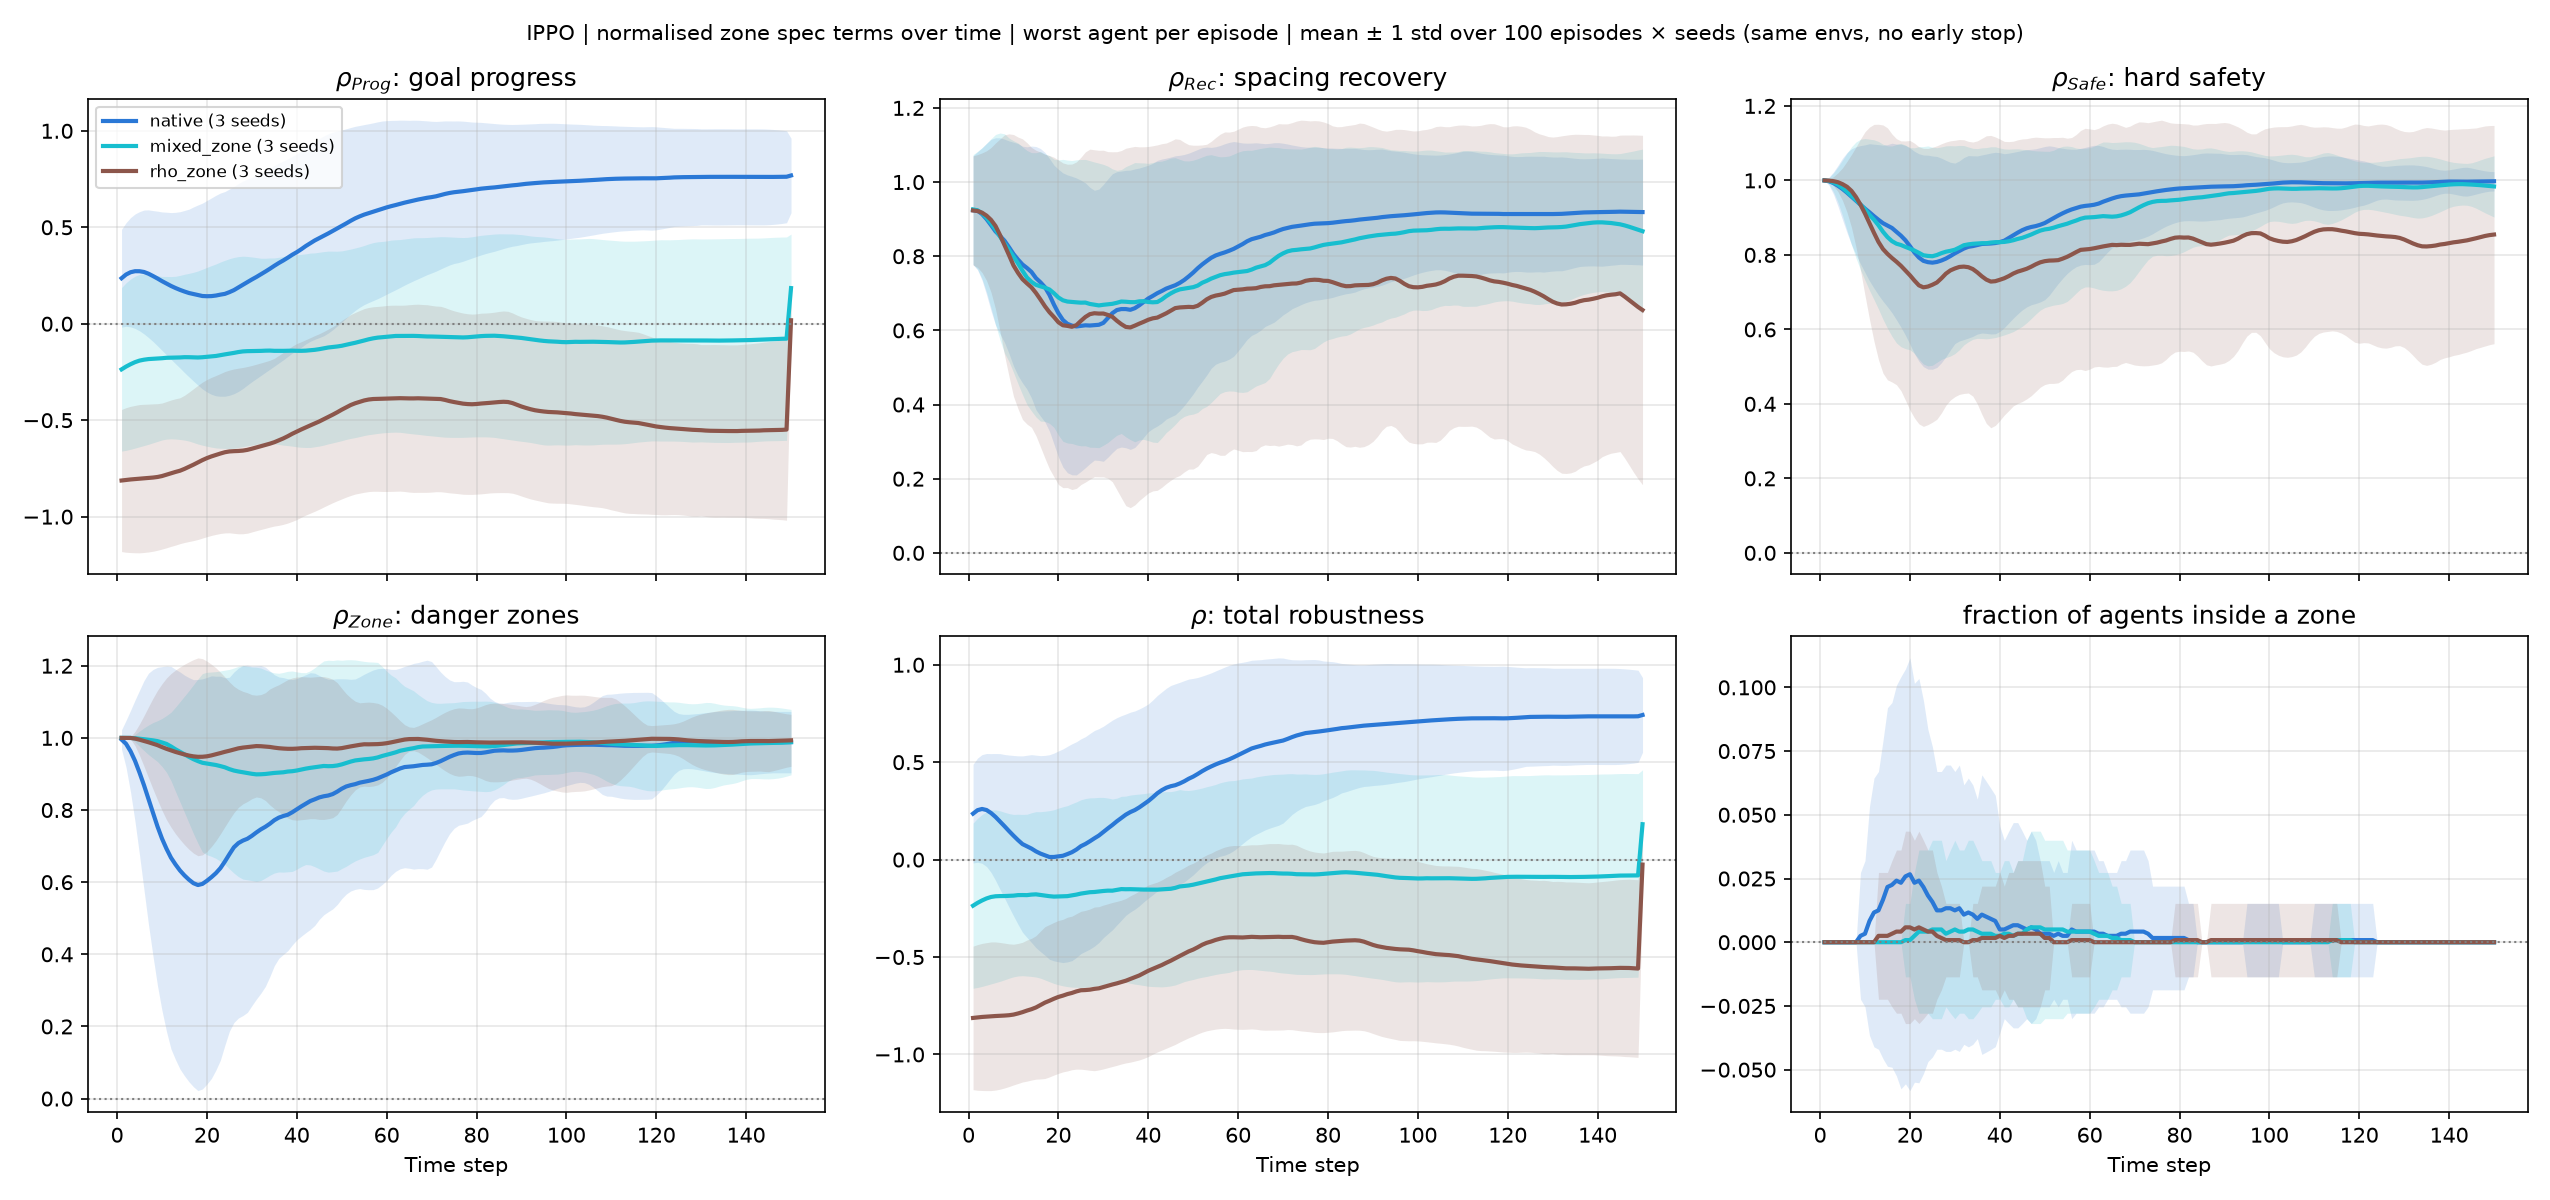

The file beside this chart, header and first rows:
option, seeds, episodes, prog_mean, rec_mean, safe_mean, zone_mean, total_mean, in_zone_mean, frac_steps_rho>=0, frac_episodes_rho>=0_all_steps, all_at_goal_at_end, progress_per_step, zone_entry_rate, catastrophes_per_episode
native, 3, 300, 0.564, 0.8351, 0.9401, 0.8929, 0.5125, 0.0042, 0.8527, 0.29, 0.9633, 0.0206, 0.1967, 0.0033
mixed_zone, 3, 300, -0.1054, 0.8062, 0.9255, 0.9636, -0.1123, 0.0013, 0.419, 0.0433, 0.3933, 0.0129, 0.07, 0.0067
rho_zone, 3, 300, -0.5307, 0.7062, 0.8265, 0.9833, -0.5383, 0.0009, 0.1365, 0.0, 0.04, 0.0078, 0.0533, 0.0
